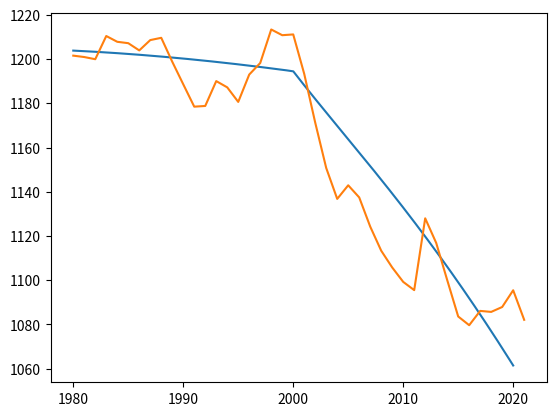

The script that saved this image:
# ALL DATA IN METRIC UNLESS SPECIFIED
import random
import numpy as np
import scipy.stats as stats
from matplotlib import pyplot as plt

volumeB = [0.153, 1.00700, 2.00600, 3.15600, 4.47500, 5.98100, 7.68300, 9.60100, 11.73500, 14.09200, 16.73300, 19.72800, 23.14400, 26.973000]
areaB = [31.20, 37.10, 42.90, 49.20, 56.40, 64.10, 72.20, 81.10, 89.30, 99.30, 112.30, 128.40, 144.80, 160.70]
heightB = [900, 925, 950, 975, 1000, 1025, 1050, 1075, 1100, 1125, 1150, 1175, 1200, 1225]
model = np.poly1d(np.polyfit(volumeB, heightB, 3))


def volume_to_area(volume):
    return -0.01162 * volume ** 2 + 5.062 * volume + 32.6


def volume_to_elevation(volume):
    return 0.01242 * volume ** 3 - 0.8166 * volume ** 2 + 25.08 * volume + 900.6


def population(year):
    return startPopulation * (1.01 ** deltaYear)


def coloradoRiver(year):
    if currentYear < 2000:
        return 9.8
    return 9 * (0.99999 ** (currentYear - 2000))


def lasVegasWash(year):
    return 0.7


def virginRiver(year):
    return 0.3


def SNWA(year):
    return 0.45 * population(year) / startPopulation


def hooverDam(year):
    return 9.4


def inflow(year):
    return coloradoRiver(year) + lasVegasWash(year) + virginRiver(year)


def outflow(year):
    return hooverDam(year) + SNWA(year)


def evaporation(year):
    print(80/12 * volume_to_area(lastVolume) / 1000)
    return 80/12 * volume_to_area(lastVolume) / 1000


# Press the green button in the gutter to run the script.
if __name__ == '__main__':
    step = 1/2048
    startYear = 1980
    startPopulation = 2772000
    endYear = 2020
    currentYear = startYear
    currentVolume = 24
    lastVolume = currentVolume
    # prfloat(population(2000))
    x, y, z, u = [], [], [], []
    for i in range(1980, 2022):
        z.append(i)
    u = [1201.572, 1200.94, 1199.958, 1210.452, 1207.838, 1207.21, 1203.94, 1208.608, 1209.64, 1198.822, 1188.626, 1178.496, 1178.814, 1190.058, 1187.23, 1180.646, 1193.016, 1198.242, 1213.408, 1210.822, 1211.166, 1193.33, 1171.276, 1150.758, 1136.776, 1142.93, 1137.444, 1124.254, 1113.34, 1105.758, 1099.238, 1095.512, 1127.992, 1116.864, 1100.082, 1083.592, 1079.646, 1086.114, 1085.662, 1087.878, 1095.45, 1082.08]
    while currentYear < endYear:
        currentYear += step
        deltaYear = currentYear - startYear
        lastVolume = currentVolume
        currentVolume += step * (inflow(currentYear) - outflow(currentYear) - evaporation(currentYear))
        x.append(currentYear)
        y.append(volume_to_elevation(currentVolume))
        if currentVolume == 0:
            break
    plt.plot(x, y)
    plt.plot(z, u)
    # for i in range(len(x)):
    #    print(str(x[i]) + " " + str(y[i]))
    plt.show()
    print(model)
